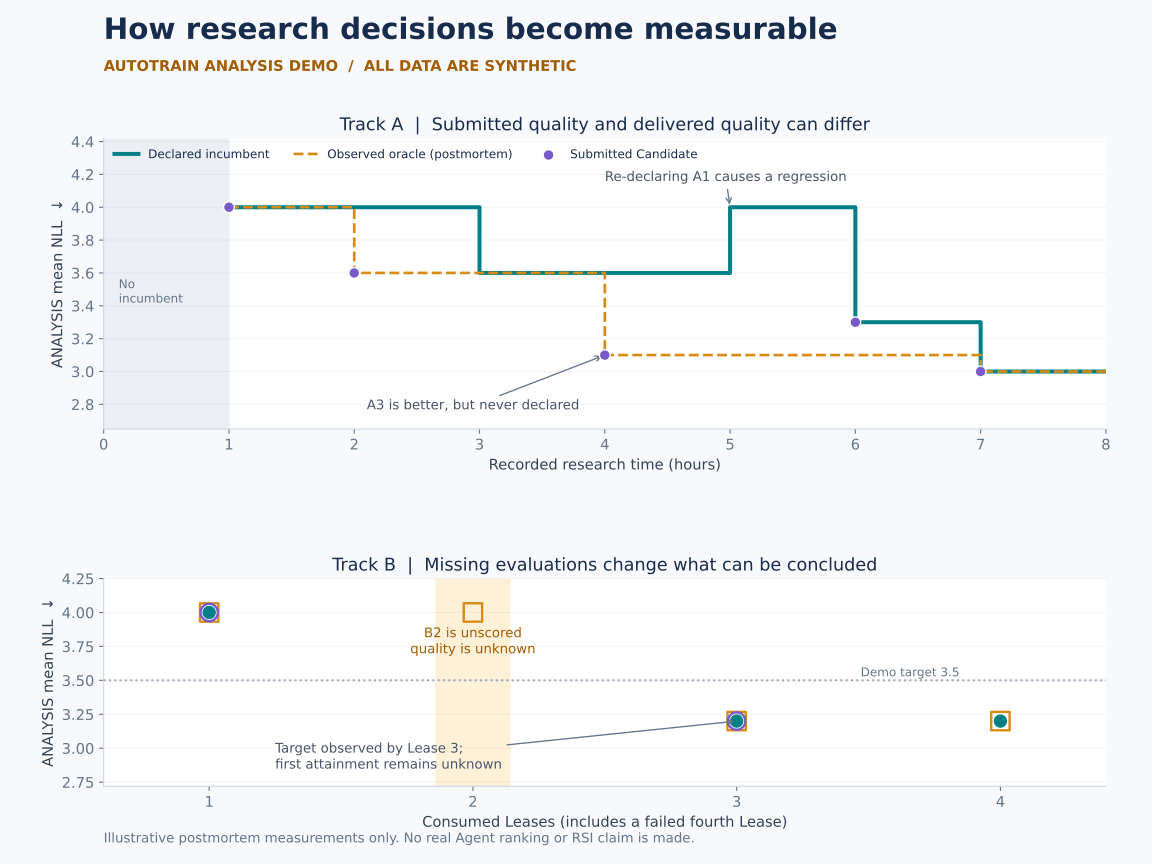

The table this chart was drawn from, first rows:
synthetic, episode_id, track, axis, budget, event_cutoff, curve_type, candidate_id, source_event_seq, loss, time_per_task, status, reason, held_after_finish
True, DEMO-A, A, elapsed_seconds, 0, 0, incumbent, , , , , unknown, no_incumbent, False
True, DEMO-A, A, elapsed_seconds, 0, 0, observed_oracle, , , , , unknown, no_evaluated_candidate, False
True, DEMO-A, A, elapsed_seconds, 3600, 2, incumbent, A1, 2, 4.0, 0.008, known, , False
True, DEMO-A, A, elapsed_seconds, 3600, 2, observed_oracle, A1, , 4.0, , known, , False
True, DEMO-A, A, elapsed_seconds, 7200, 3, incumbent, A1, 2, 4.0, 0.008, known, , False
True, DEMO-A, A, elapsed_seconds, 7200, 3, observed_oracle, A2, , 3.6, , known, , False
True, DEMO-A, A, elapsed_seconds, 10800, 4, incumbent, A2, 4, 3.6, 0.006, known, , False
True, DEMO-A, A, elapsed_seconds, 10800, 4, observed_oracle, A2, , 3.6, , known, , False
True, DEMO-A, A, elapsed_seconds, 14400, 5, incumbent, A2, 4, 3.6, 0.006, known, , False
True, DEMO-A, A, elapsed_seconds, 14400, 5, observed_oracle, A3, , 3.1, , known, , False
True, DEMO-A, A, elapsed_seconds, 18000, 6, incumbent, A1, 6, 4.0, 0.008, known, , False
True, DEMO-A, A, elapsed_seconds, 18000, 6, observed_oracle, A3, , 3.1, , known, , False
True, DEMO-A, A, elapsed_seconds, 21600, 8, incumbent, A4, 8, 3.3, 0.004, known, , False
True, DEMO-A, A, elapsed_seconds, 21600, 8, observed_oracle, A3, , 3.1, , known, , False
True, DEMO-A, A, elapsed_seconds, 25200, 10, incumbent, A5, 10, 3.0, 0.005, known, , False
True, DEMO-A, A, elapsed_seconds, 25200, 10, observed_oracle, A5, , 3.0, , known, , False
True, DEMO-A, A, elapsed_seconds, 27000, 11, incumbent, A5, 11, 3.0, 0.005, known, , False
True, DEMO-A, A, elapsed_seconds, 27000, 11, observed_oracle, A5, , 3.0, , known, , False
True, DEMO-A, A, elapsed_seconds, 28800, 12, incumbent, A5, 11, 3.0, 0.005, known, , False
True, DEMO-A, A, elapsed_seconds, 28800, 12, observed_oracle, A5, , 3.0, , known, , False
True, DEMO-A, A, elapsed_seconds, 3600, 1, submitted, A1, 1, 4.0, 0.008, evaluated, , False
True, DEMO-A, A, elapsed_seconds, 7200, 3, submitted, A2, 3, 3.6, 0.006, evaluated, , False
True, DEMO-A, A, elapsed_seconds, 14400, 5, submitted, A3, 5, 3.1, 0.012, evaluated, , False
True, DEMO-A, A, elapsed_seconds, 21600, 7, submitted, A4, 7, 3.3, 0.004, evaluated, , False
True, DEMO-A, A, elapsed_seconds, 25200, 9, submitted, A5, 9, 3.0, 0.005, evaluated, , False
True, DEMO-B, B, consumed_leases, 1, 3, incumbent, B1, 3, 4.0, 0.007, known, , False
True, DEMO-B, B, consumed_leases, 1, 3, observed_oracle, B1, , 4.0, , known, , False
True, DEMO-B, B, consumed_leases, 2, 6, incumbent, B2, 6, , , unknown, synthetic_evaluation_failure, False
True, DEMO-B, B, consumed_leases, 2, 6, observed_oracle, B1, , 4.0, , known, , False
True, DEMO-B, B, consumed_leases, 3, 9, incumbent, B3, 9, 3.2, 0.005, known, , False
True, DEMO-B, B, consumed_leases, 3, 9, observed_oracle, B3, , 3.2, , known, , False
True, DEMO-B, B, consumed_leases, 4, 12, incumbent, B3, 9, 3.2, 0.005, known, , False
True, DEMO-B, B, consumed_leases, 4, 12, observed_oracle, B3, , 3.2, , known, , False
True, DEMO-B, B, consumed_leases, 1, 2, submitted, B1, 2, 4.0, 0.007, evaluated, , False
True, DEMO-B, B, consumed_leases, 2, 5, submitted, B2, 5, , , failed, synthetic_evaluation_failure, False
True, DEMO-B, B, consumed_leases, 3, 8, submitted, B3, 8, 3.2, 0.005, evaluated, , False
